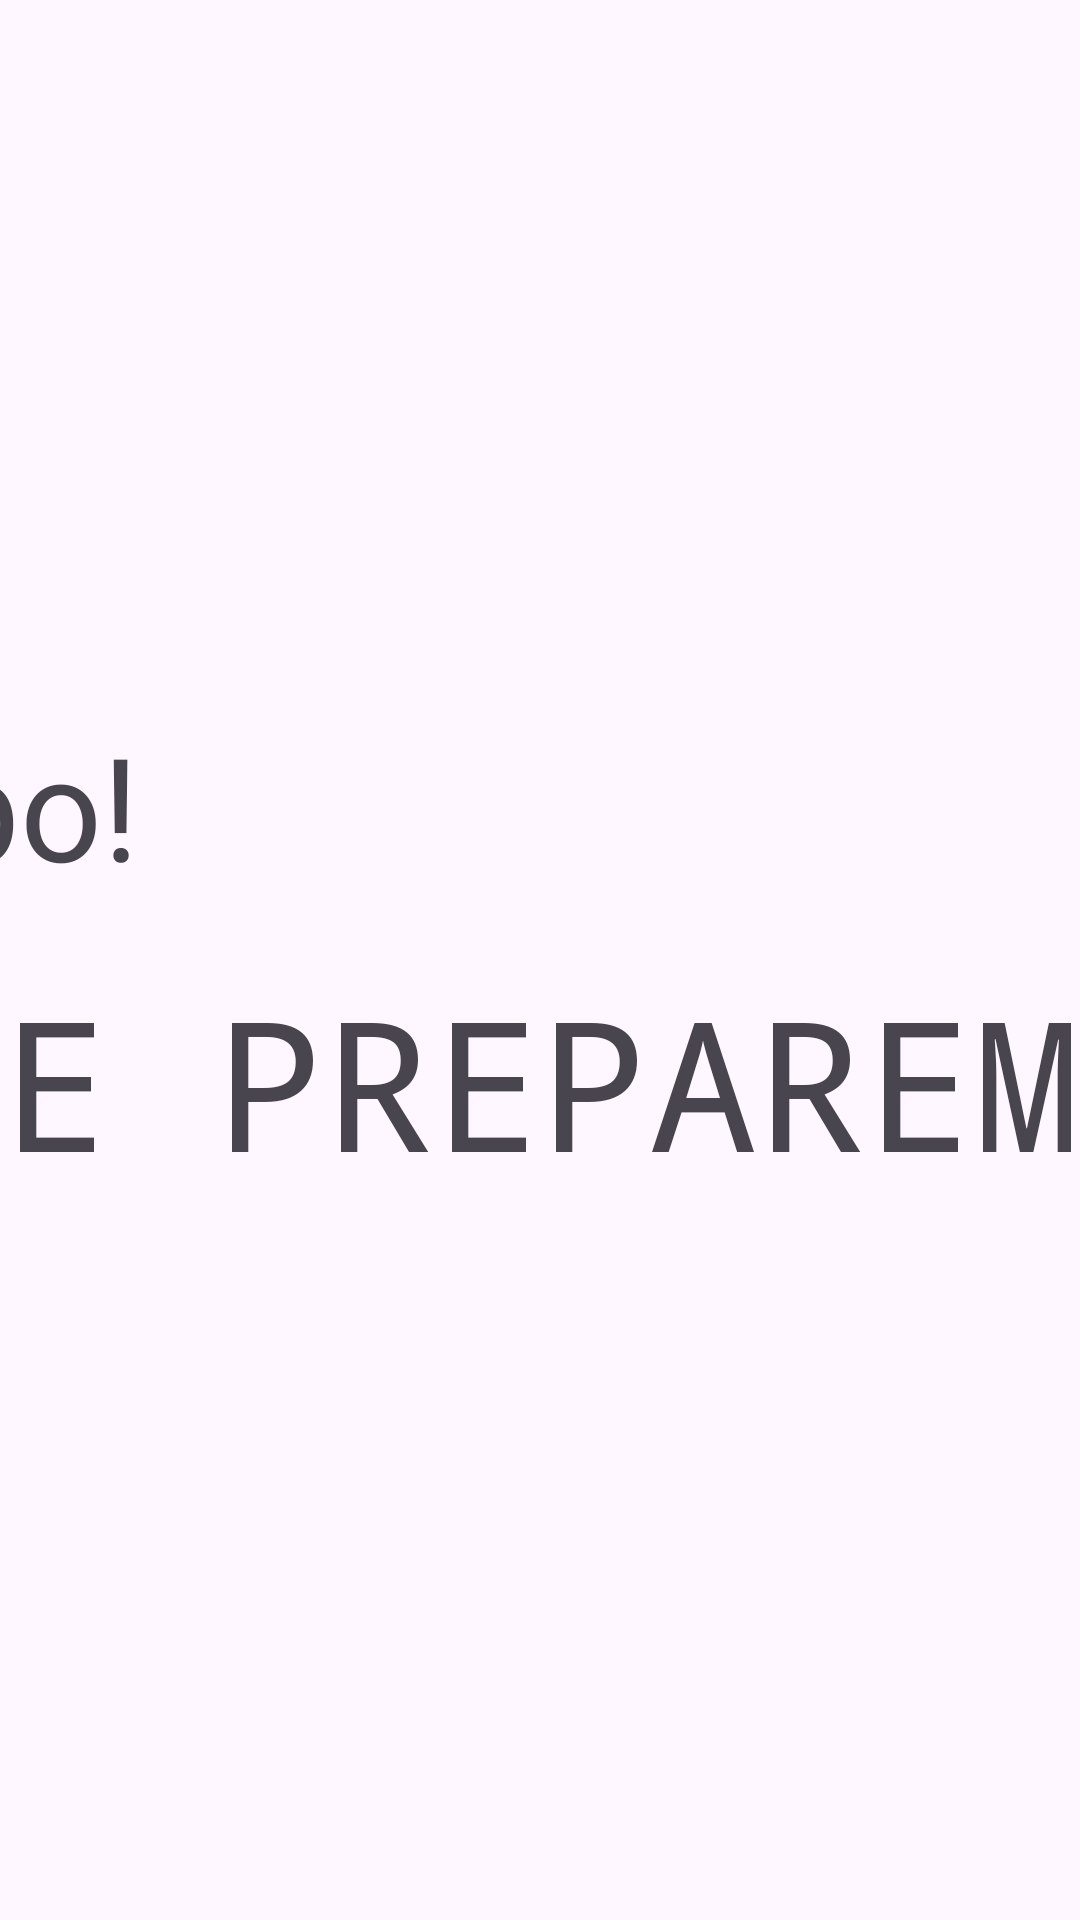

This screen was rendered from an Android layout file. Write that file and the resources it references.
<!-- AndroidManifest.xml: application theme Theme.Quemica -->
<!-- res/layout/activity_tela_do_jogo.xml -->
<?xml version="1.0" encoding="utf-8"?>
<androidx.constraintlayout.widget.ConstraintLayout xmlns:android="http://schemas.android.com/apk/res/android"
    xmlns:app="http://schemas.android.com/apk/res-auto"
    xmlns:tools="http://schemas.android.com/tools"
    android:layout_width="match_parent"
    android:layout_height="match_parent"
    tools:context=".TelaDoJogo">

    <TextView
        android:id="@+id/textView3"
        android:layout_width="589dp"
        android:layout_height="168dp"
        android:fontFamily="monospace"
        android:text="SE PREPAREM!"
        android:textAlignment="center"
        android:textSize="60sp"
        app:layout_constraintBottom_toBottomOf="parent"
        app:layout_constraintEnd_toEndOf="parent"
        app:layout_constraintStart_toStartOf="parent"
        app:layout_constraintTop_toTopOf="parent"
        app:layout_constraintVertical_bias="0.679" />

    <TextView
        android:id="@+id/textView"
        android:layout_width="211dp"
        android:layout_height="84dp"
        android:text="Tempo!"
        android:textSize="48sp"
        app:layout_constraintBottom_toTopOf="@+id/textView3"
        app:layout_constraintStart_toStartOf="@+id/textView3" />


</androidx.constraintlayout.widget.ConstraintLayout>
<!-- resources referenced by this layout -->
<resources>
  <style name="Theme.Quemica" parent="Base.Theme.Quemica" />
  <style name="Base.Theme.Quemica" parent="Theme.Material3.DayNight.NoActionBar">
          
          
      </style>
</resources>
